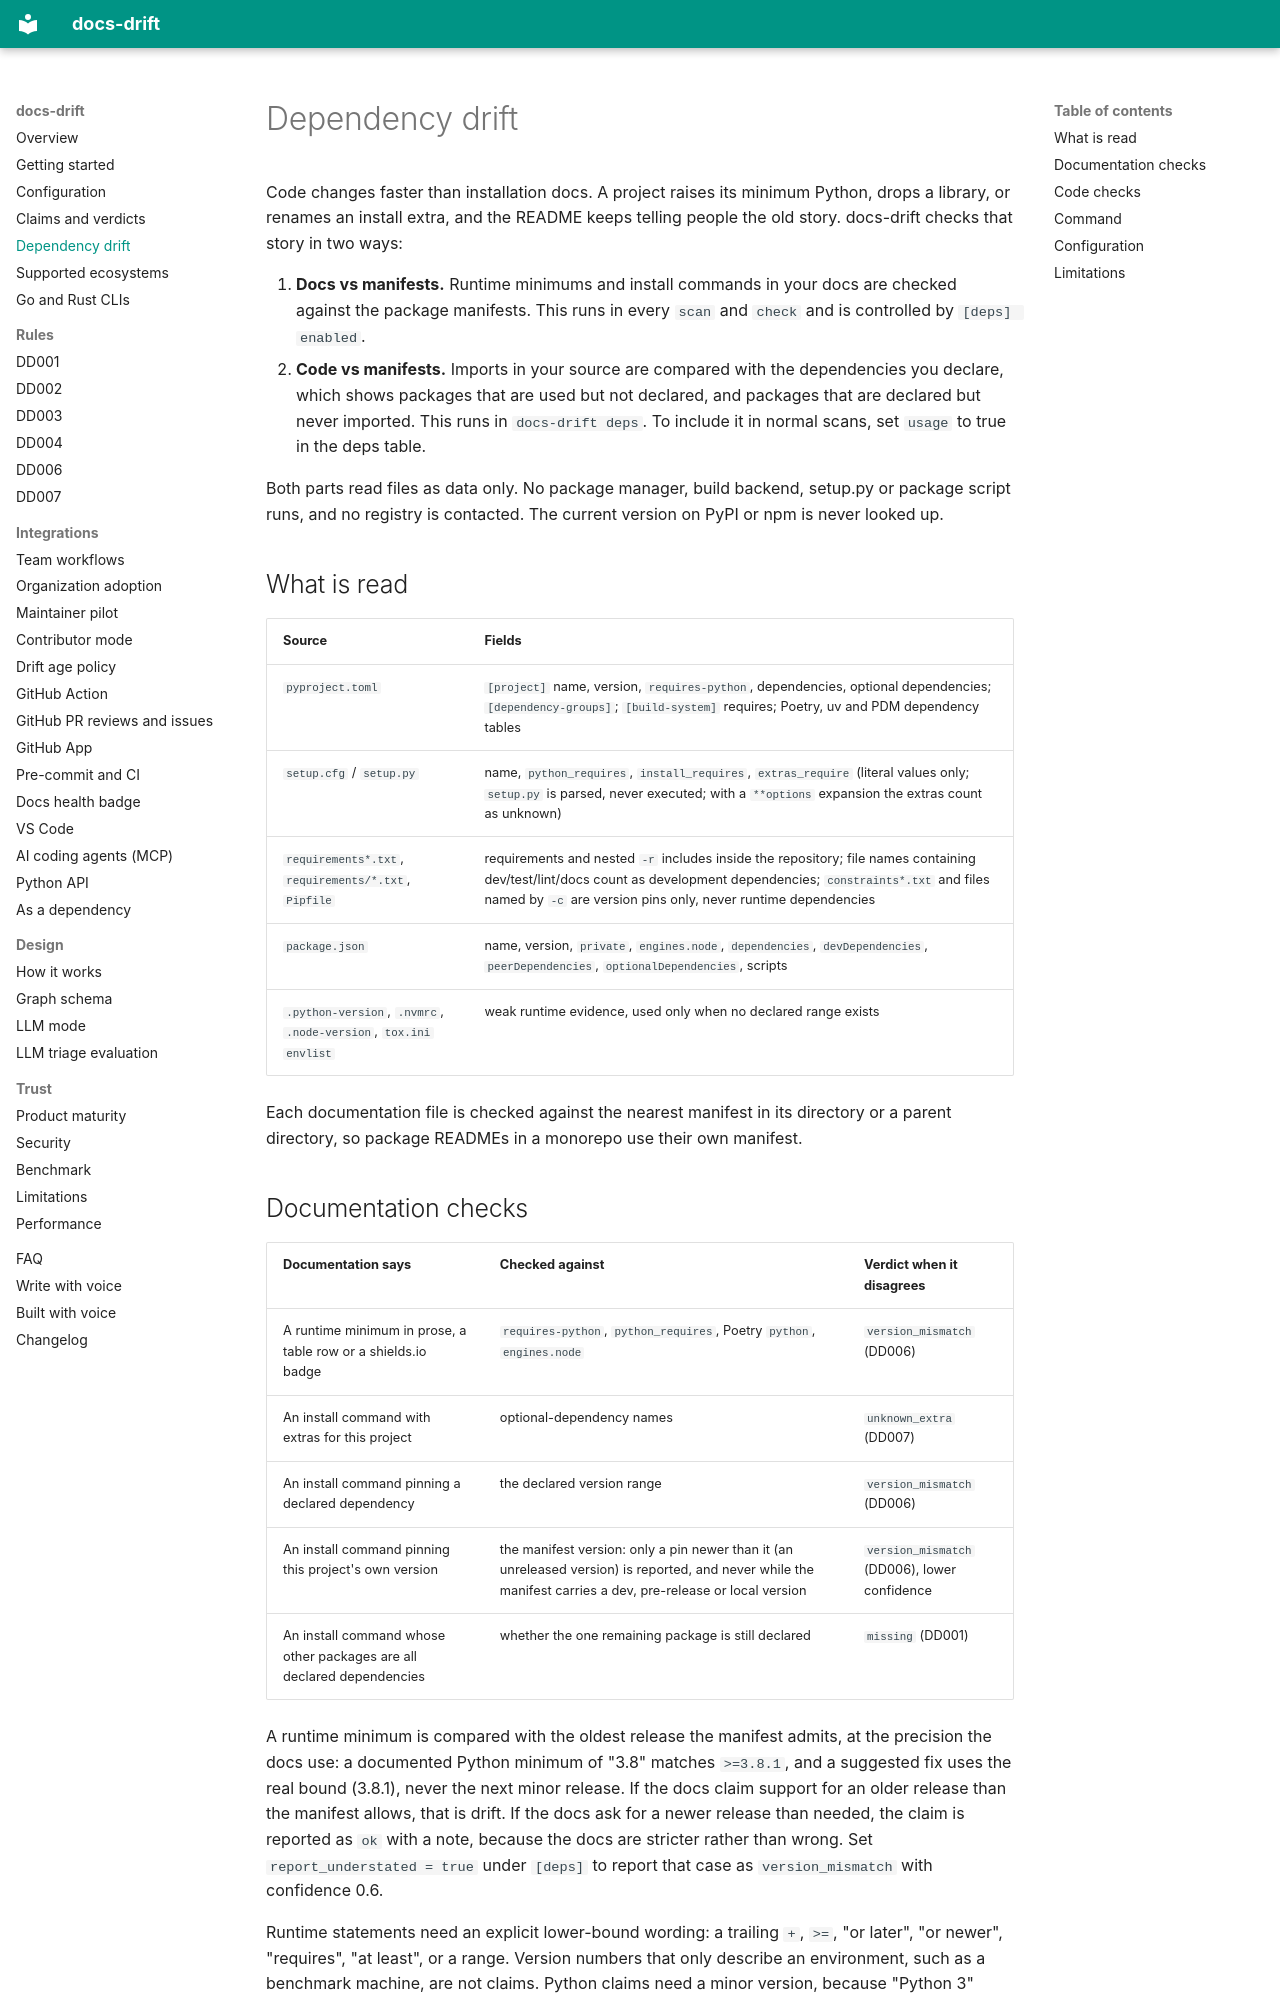

repository: ayushagarwalhere/docs-drift · page: dependencies/index.html · generator: mkdocs

# Dependency drift

Code changes faster than installation docs. A project raises its minimum Python,
drops a library, or renames an install extra, and the README keeps telling people
the old story. docs-drift checks that story in two ways:

1. **Docs vs manifests.** Runtime minimums and install commands in your docs are
   checked against the package manifests. This runs in every `scan` and `check`
   and is controlled by `[deps] enabled`.
2. **Code vs manifests.** Imports in your source are compared with the
   dependencies you declare, which shows packages that are used but not declared,
   and packages that are declared but never imported. This runs in
   `docs-drift deps`. To include it in normal scans, set `usage` to true in the deps table.

Both parts read files as data only. No package manager, build backend, setup.py
or package script runs, and no registry is contacted. The current version on PyPI
or npm is never looked up.

## What is read

| Source | Fields |
| --- | --- |
| `pyproject.toml` | `[project]` name, version, `requires-python`, dependencies, optional dependencies; `[dependency-groups]`; `[build-system]` requires; Poetry, uv and PDM dependency tables |
| `setup.cfg` / `setup.py` | name, `python_requires`, `install_requires`, `extras_require` (literal values only; `setup.py` is parsed, never executed; with a `**options` expansion the extras count as unknown) |
| `requirements*.txt`, `requirements/*.txt`, `Pipfile` | requirements and nested `-r` includes inside the repository; file names containing dev/test/lint/docs count as development dependencies; `constraints*.txt` and files named by `-c` are version pins only, never runtime dependencies |
| `package.json` | name, version, `private`, `engines.node`, `dependencies`, `devDependencies`, `peerDependencies`, `optionalDependencies`, scripts |
| `.python-version`, `.nvmrc`, `.node-version`, `tox.ini` `envlist` | weak runtime evidence, used only when no declared range exists |

Each documentation file is checked against the nearest manifest in its directory
or a parent directory, so package READMEs in a monorepo use their own manifest.
